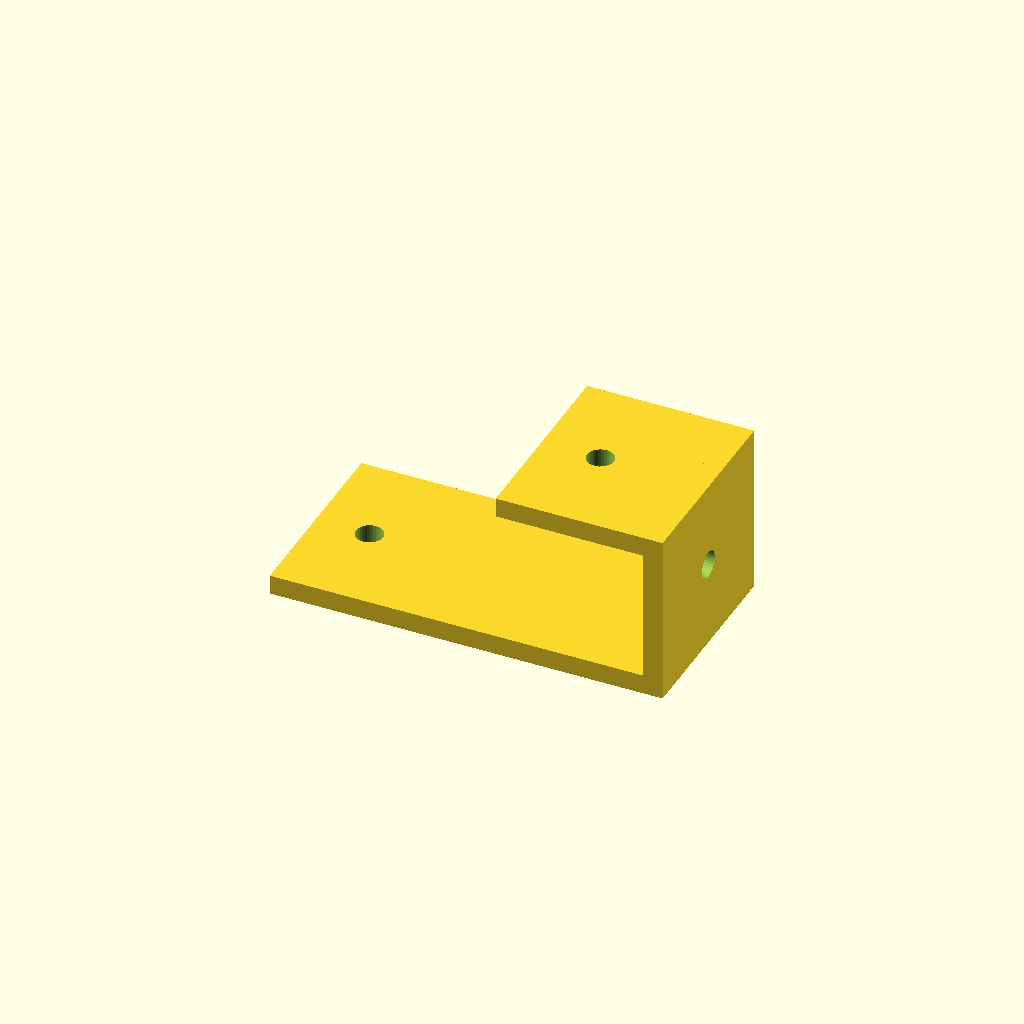
Cell 1: rendered with the file's own defaults.
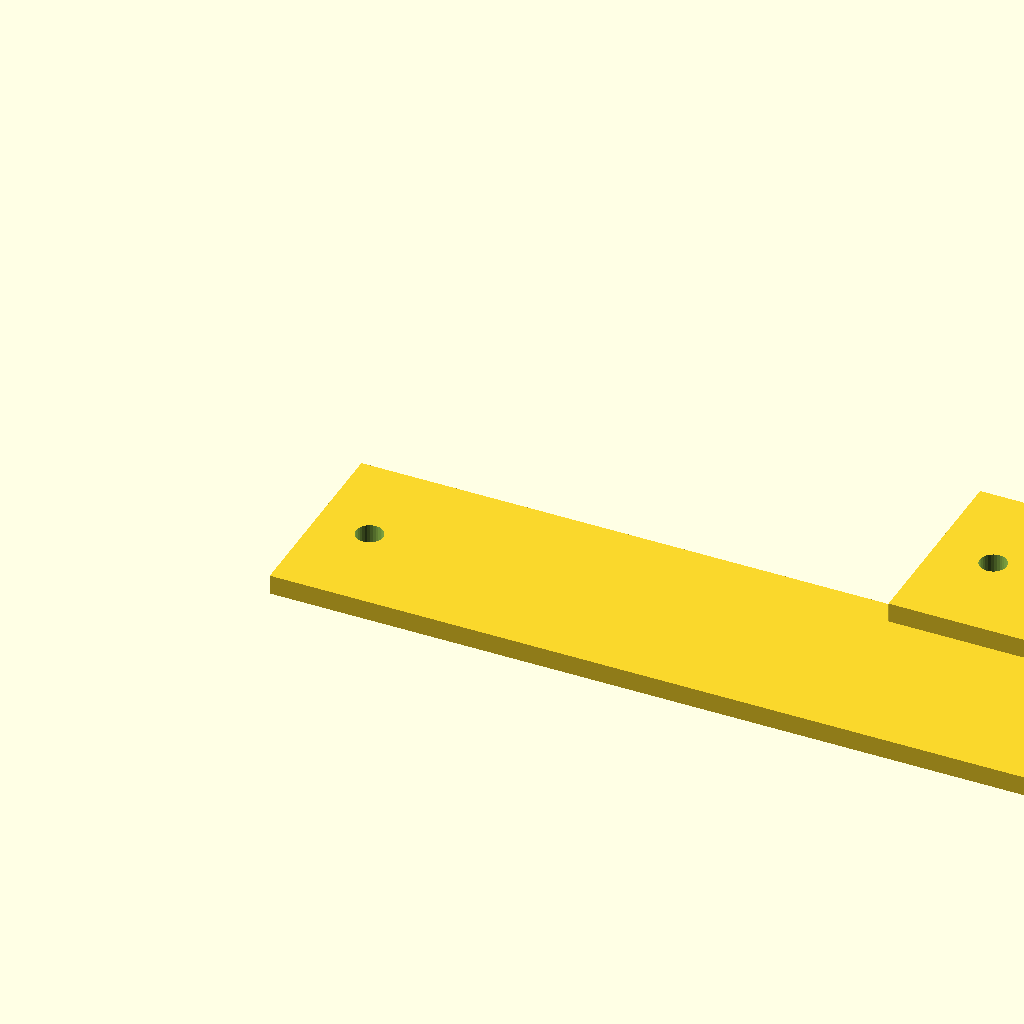
Cell 2: foot_len = 160 (everything else at default).
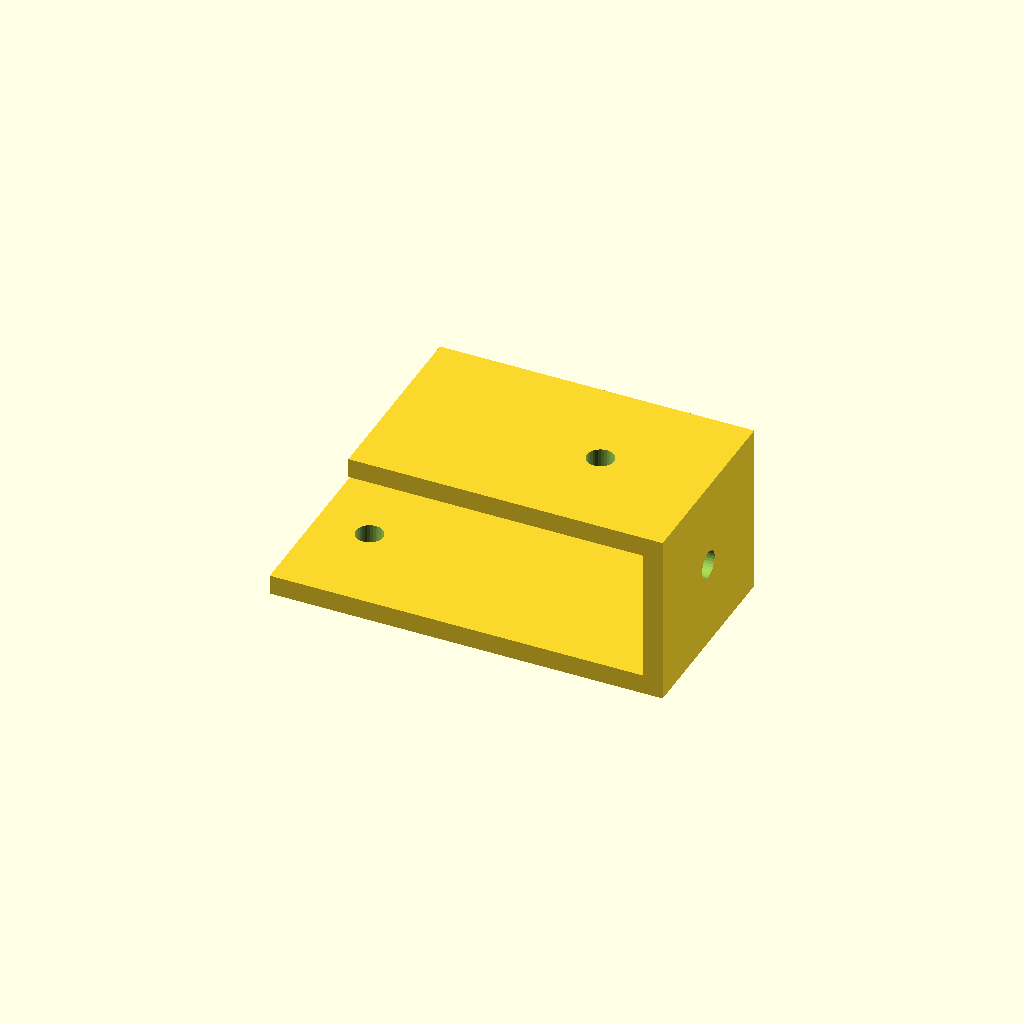
Cell 3: the same model with top_len = 60.
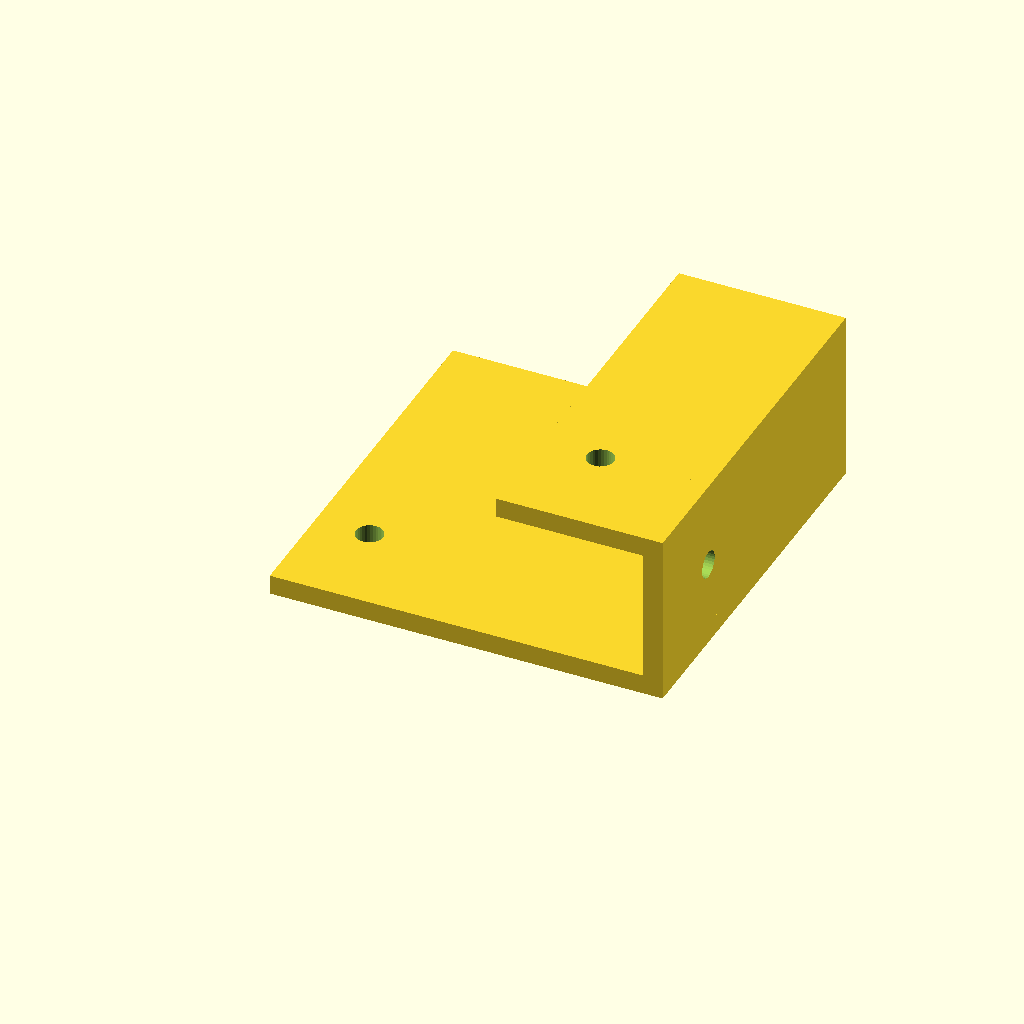
Cell 4 — depth set to 80, the other parameters unchanged.
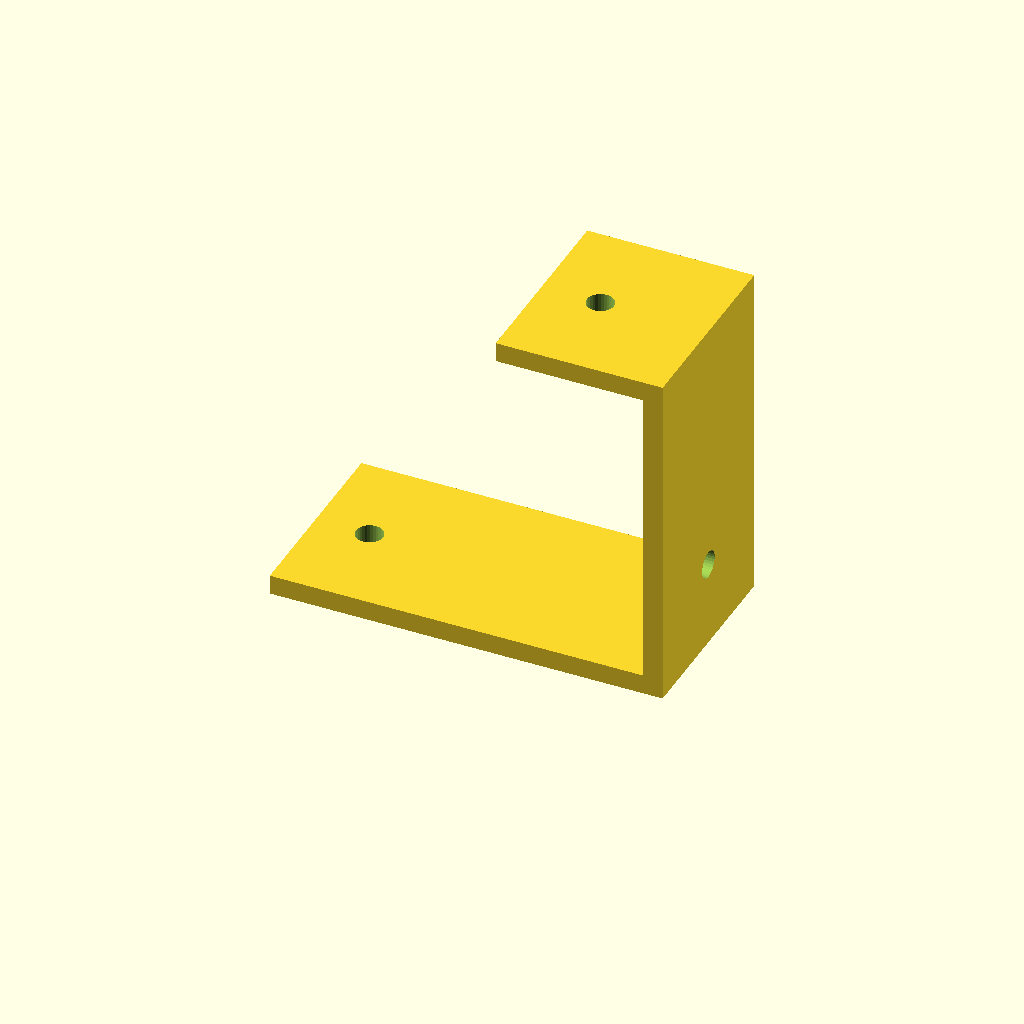
Cell 5: the same model with step_h = 70.
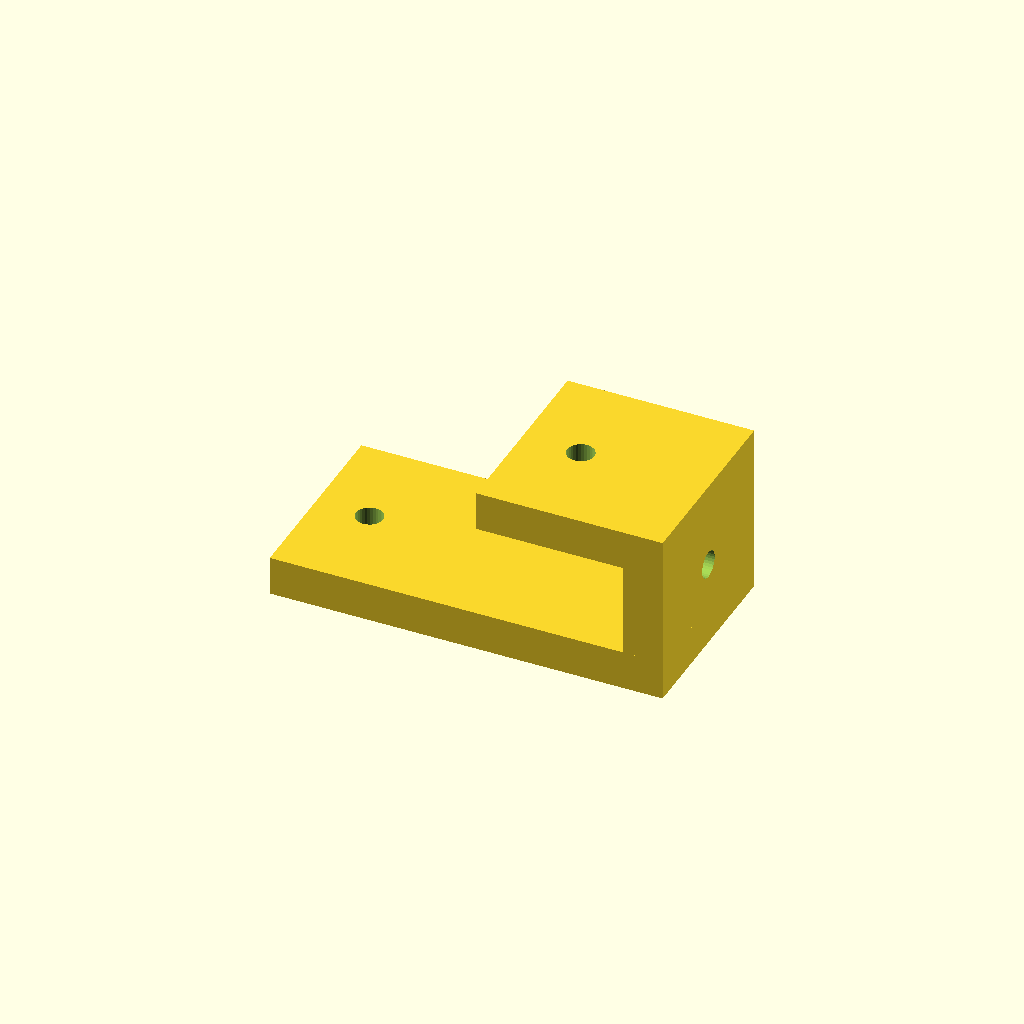
Cell 6: the same model with plate_t = 8.
All cells are drawn from one camera (rotation 55°, 0°, 25°, orthographic, colour scheme Cornfield), so only the parameter changes between them.
Source of the model, optional_data/data/gen2/zbrackets/part_0011.scad:
$fn = 32;

// ----------------------------------------------------------------------
// Z-bracket: 80 x 40 x 35 mm
// ----------------------------------------------------------------------

// --- parameters (mm) ---
foot_len = 80;            // lower foot length, X
top_len = 30;             // upper foot length, X
depth = 40;               // bracket width, Y
step_h = 35;              // overall rise, Z
plate_t = 4;              // plate thickness
hole_d = 5.5;             // clearance for M5

module hole_z(px, py, z0) {
  translate([px, py, z0 - 2.5]) cylinder(h = plate_t + 5, d = hole_d);
}
module hole_x(py, pz) {
  translate([-2.5, py, pz]) rotate([0, 90, 0]) cylinder(h = plate_t + 5, d = hole_d);
}

difference() {
  union() {
    cube([foot_len, depth, plate_t]);
    /* web, overlapping the lower foot */
    translate([foot_len - plate_t, 0, 0]) cube([plate_t, depth, step_h]);
    /* upper foot, sunk into the web */
    translate([foot_len - plate_t - top_len, 0, step_h - plate_t]) cube([top_len + plate_t, depth, plate_t]);
  }
  hole_z(11, 20, 0);
  translate([foot_len - plate_t - 18, 0, 0]) hole_z(0, 20, step_h - plate_t);
  translate([foot_len - plate_t, 0, 0]) hole_x(20, 17.5);
}
Customizer parameters (derived from the source; name, type, default, range or options):
foot_len: number, default 80
top_len: number, default 30
depth: number, default 40
step_h: number, default 35
plate_t: number, default 4
hole_d: number, default 5.5
